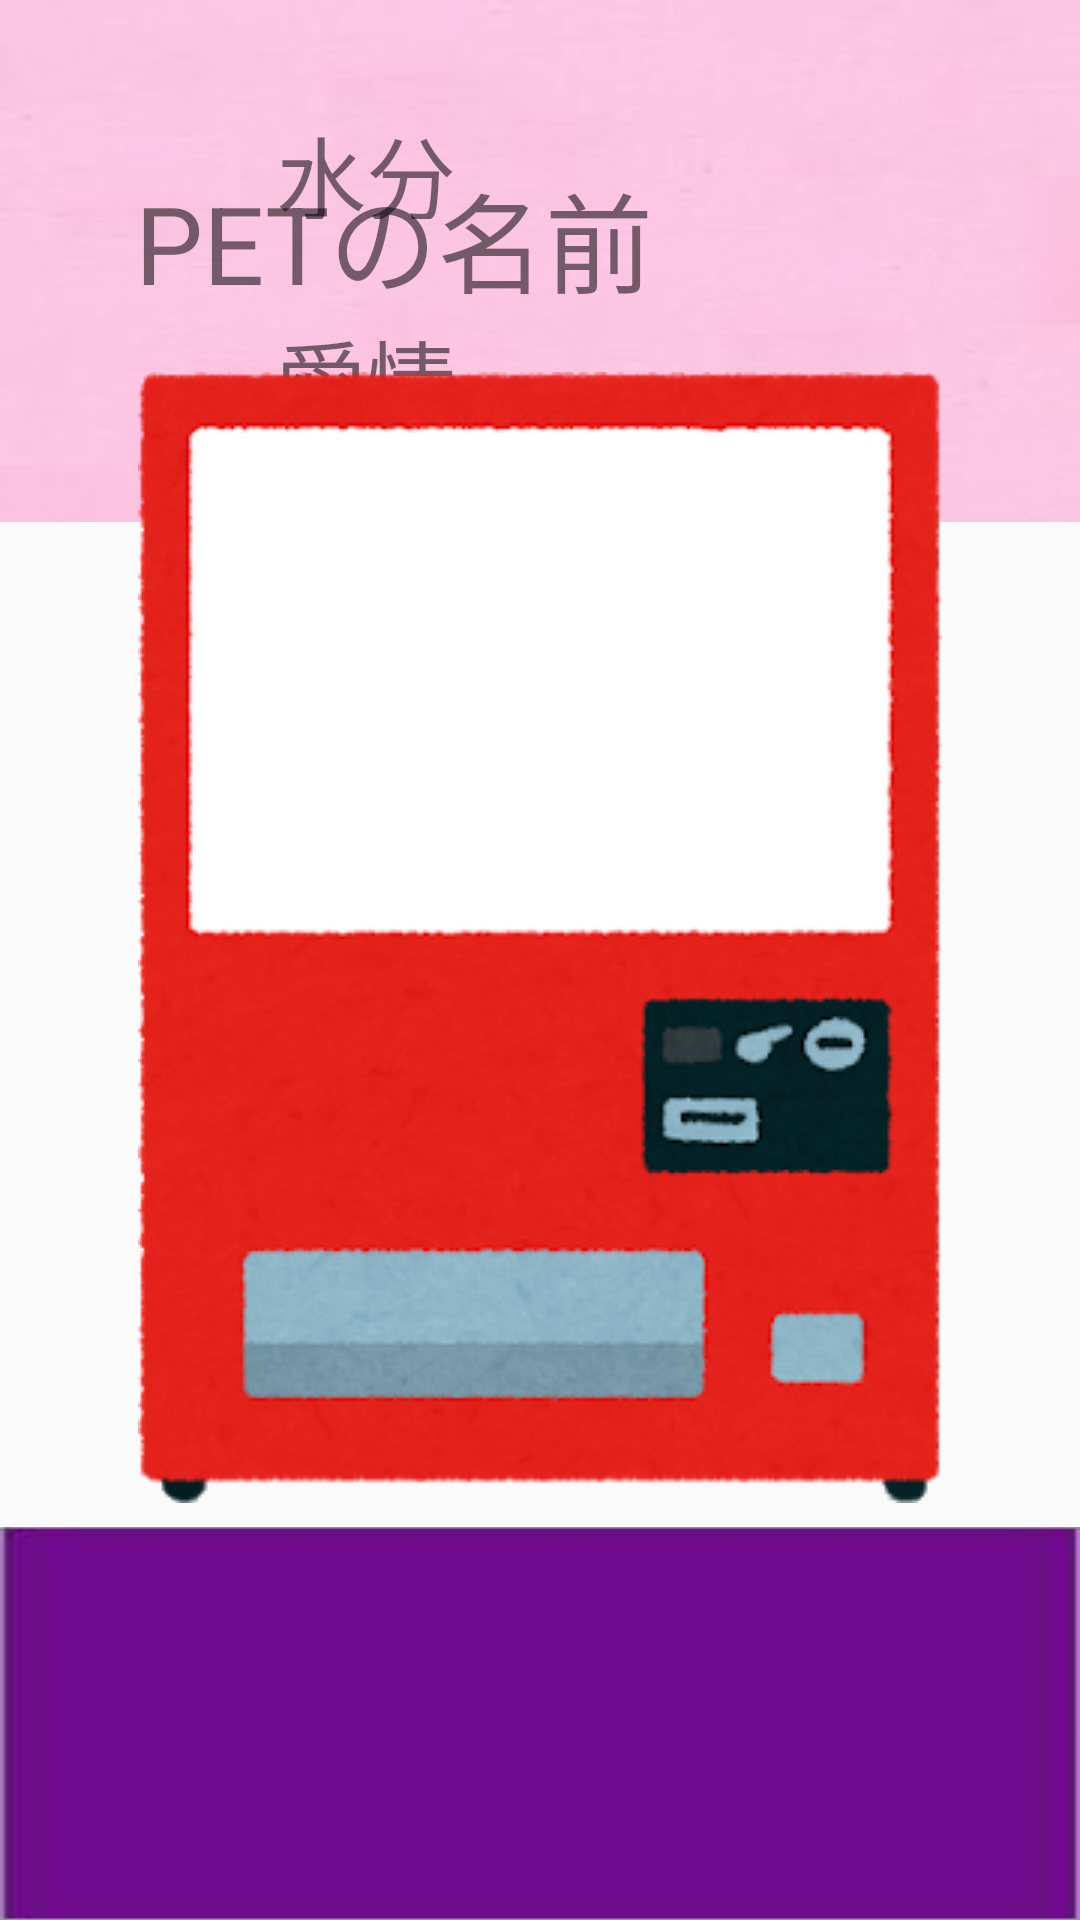

Here is an Android app screen rendered from its layout file. Give the layout XML and the strings, colors and styles it references.
<!-- AndroidManifest.xml: application theme AppTheme -->
<!-- res/layout/activity_shake.xml -->
<?xml version="1.0" encoding="utf-8"?>
<android.support.constraint.ConstraintLayout
        xmlns:android="http://schemas.android.com/apk/res/android"
        xmlns:tools="http://schemas.android.com/tools"
        xmlns:app="http://schemas.android.com/apk/res-auto"
        android:layout_width="match_parent"
        android:layout_height="match_parent"
        tools:context=".shake">


    <android.support.constraint.ConstraintLayout
            android:layout_width="0dp"
            android:layout_height="174dp"
            android:background="@drawable/background_orenge"
            app:layout_constraintStart_toStartOf="parent"
            app:layout_constraintEnd_toEndOf="parent" app:layout_constraintTop_toTopOf="parent" android:id="@+id/ヘッダー"
            app:layout_constraintHorizontal_bias="1.0">

        <ImageView
                android:layout_width="40dp"
                android:layout_height="53dp" app:srcCompat="@drawable/hp"
                android:id="@+id/hp_icon_3" android:scaleType="fitXY"
                app:layout_constraintTop_toTopOf="parent" android:layout_marginTop="36dp"
                app:layout_constraintEnd_toEndOf="parent" android:layout_marginEnd="60dp"
                android:layout_marginRight="60dp"/>
        <ImageView
                android:layout_width="40dp"
                android:layout_height="53dp" app:srcCompat="@drawable/hp"
                android:id="@+id/hp_icon_1" android:scaleType="fitXY"
                app:layout_constraintTop_toTopOf="parent" android:layout_marginTop="36dp"
                app:layout_constraintEnd_toEndOf="parent" android:layout_marginEnd="141dp"
                android:layout_marginRight="141dp"/>
        <TextView
                android:text="PETの名前"
                android:layout_width="213dp"
                android:layout_height="69dp" android:id="@+id/petName" android:textSize="36sp"
                app:layout_constraintStart_toStartOf="parent"
                android:layout_marginLeft="45dp" android:layout_marginStart="45dp" android:layout_marginTop="53dp"
                app:layout_constraintTop_toTopOf="parent"/>
        <ImageView
                android:layout_width="40dp"
                android:layout_height="53dp" app:srcCompat="@drawable/hp"
                android:id="@+id/hp_icon_2" android:scaleType="fitXY"
                app:layout_constraintTop_toTopOf="parent" android:layout_marginTop="36dp"
                app:layout_constraintEnd_toEndOf="parent" android:layout_marginEnd="100dp"
                android:layout_marginRight="100dp"/>
        <ImageView
                android:layout_width="40dp"
                android:layout_height="53dp" app:srcCompat="@drawable/hp"
                android:id="@+id/hp_icon_4" android:scaleType="fitXY"
                app:layout_constraintTop_toTopOf="parent" android:layout_marginTop="36dp"
                app:layout_constraintEnd_toEndOf="parent" android:layout_marginEnd="20dp"
                android:layout_marginRight="20dp"/>
        <ImageView
                android:layout_width="40dp"
                android:layout_height="53dp" app:srcCompat="@drawable/love"
                android:id="@+id/love_icon_2" app:layout_constraintEnd_toEndOf="parent" android:layout_marginEnd="100dp"
                android:layout_marginRight="100dp" android:layout_marginTop="104dp"
                app:layout_constraintTop_toTopOf="parent"/>
        <ImageView
                android:layout_width="40dp"
                android:layout_height="53dp" app:srcCompat="@drawable/love"
                android:id="@+id/love_icon_4" android:layout_marginEnd="20dp" android:layout_marginRight="20dp"
                app:layout_constraintEnd_toEndOf="parent" android:layout_marginTop="104dp"
                app:layout_constraintTop_toTopOf="parent"/>
        <ImageView
                android:layout_width="40dp"
                android:layout_height="53dp" app:srcCompat="@drawable/love"
                android:id="@+id/love_icon_3" android:layout_marginTop="104dp"
                app:layout_constraintTop_toTopOf="parent" app:layout_constraintEnd_toEndOf="parent"
                android:layout_marginEnd="60dp" android:layout_marginRight="60dp"/>
        <ImageView
                android:layout_width="40dp"
                android:layout_height="53dp" app:srcCompat="@drawable/love"
                android:id="@+id/love_icon_1" android:layout_marginTop="104dp"
                app:layout_constraintTop_toTopOf="parent" app:layout_constraintEnd_toEndOf="parent"
                android:layout_marginEnd="140dp" android:layout_marginRight="140dp"/>
        <TextView
                android:text="水分"
                android:layout_width="60dp"
                android:layout_height="37dp"
                android:id="@+id/textView" android:textSize="30sp"
                android:layout_marginTop="36dp" app:layout_constraintTop_toTopOf="parent"
                android:layout_marginEnd="208dp"
                app:layout_constraintEnd_toEndOf="parent" android:layout_marginRight="208dp"/>
        <TextView
                android:text="愛情"
                android:layout_width="wrap_content"
                android:layout_height="wrap_content"
                android:id="@+id/textView2" android:textSize="30sp"
                android:layout_marginTop="104dp" app:layout_constraintTop_toTopOf="parent"
                android:layout_marginEnd="208dp"
                app:layout_constraintEnd_toEndOf="parent" android:layout_marginRight="208dp"/>
    </android.support.constraint.ConstraintLayout>
    <ImageView
            android:layout_width="wrap_content"
            android:layout_height="wrap_content" tools:srcCompat="@drawable/machie_white"
            android:id="@+id/image"
            app:srcCompat="@drawable/machie_white" app:layout_constraintTop_toTopOf="parent"
            app:layout_constraintStart_toStartOf="parent"
            app:layout_constraintEnd_toEndOf="parent"
            app:layout_constraintBottom_toBottomOf="parent"
            app:layout_constraintVertical_bias="0.471"/>
    <Button
            android:text="もどる"
            android:layout_width="wrap_content"
            android:layout_height="50dp"
            android:id="@+id/Mainback"
            app:layout_constraintTop_toBottomOf="@+id/image"
            app:layout_constraintEnd_toEndOf="parent" app:layout_constraintStart_toStartOf="parent"
            app:layout_constraintBottom_toBottomOf="parent" android:visibility="invisible"
            android:layout_marginBottom="16dp"/>


    <android.support.constraint.ConstraintLayout
            android:layout_width="0dp"
            android:layout_height="131dp"
            android:background="@drawable/background_blue"
            app:layout_constraintStart_toStartOf="parent"
            app:layout_constraintEnd_toEndOf="parent"
            app:layout_constraintBottom_toBottomOf="parent" android:id="@+id/constraintLayout"/>

</android.support.constraint.ConstraintLayout>
<!-- resources referenced by this layout -->
<resources>
  <!-- drawable background_blue: jpg bitmap (drawable, 20736 bytes) -->
  <!-- drawable background_orenge: jpg bitmap (drawable, 3481 bytes) -->
  <!-- drawable machie_white: png bitmap (drawable, 86369 bytes) -->
  <style name="AppTheme" parent="Theme.AppCompat.Light.DarkActionBar">
          
          <item name="colorPrimary">@color/colorPrimary</item>
          <item name="colorPrimaryDark">@color/colorPrimaryDark</item>
          <item name="colorAccent">@color/colorAccent</item>
          <item name="windowNoTitle">true</item>^
      </style>
  <!-- not gathered from this repository: default colours our renderer supplied (Android Studio template values) -->
  <color name="colorPrimary">#FF6200EE</color>
  <color name="colorPrimaryDark">#FF3700B3</color>
  <color name="colorAccent">#FF03DAC5</color>
</resources>
